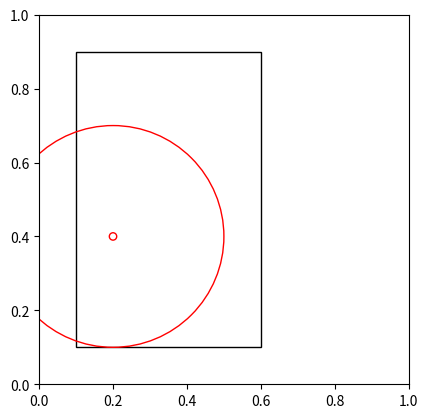

Reproduce this figure in Python.
import matplotlib.pyplot as plt
import matplotlib.patches as patches
import numpy as np

class Room:
    def __init__(self, long, width, points=[0,0]):
        self.long = long
        self.width = width
        #self.height = height
        self.points = points

    def drawingRoom(self):
        fig2 = plt.figure()
        ax2 = fig2.add_subplot(111, aspect='equal')
        ax2.add_patch(
            patches.Rectangle(
                (0.1, 0.1),
                self.width,
                self.long,
                fill=False  # remove background
            )
        )
        ax2.add_patch(
            patches.Circle(
                (self.points),
                radius=0.3,
                edgecolor="red",
                fill=False
            )
        )
        ax2.add_patch(
            patches.Circle(
                (self.points),
                radius=0.01,
                edgecolor="red",
                fill=False
            )
        )

        plt.show()


testRoom = Room(0.8, 0.5, points=[0.2, 0.4])
testRoom.drawingRoom()

